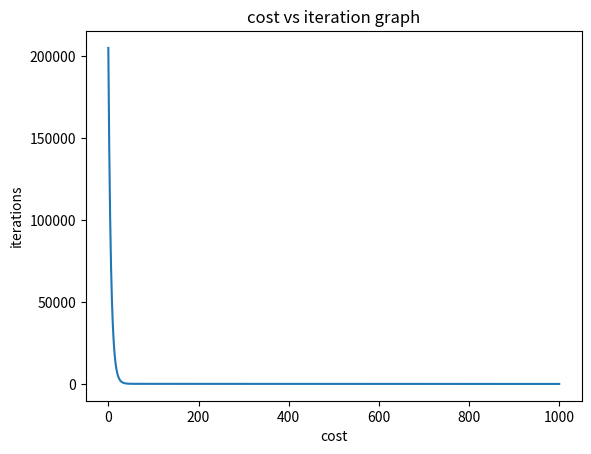

Python code for this plot:
import numpy as np
import matplotlib.pyplot as plt

train_x = np.array([1, 2, 3, 4], dtype=float)
train_y = np.array([300, 500, 700, 900], dtype=float)

"""
f_wb[i] = x[i] * w + b
linear equation, w is the slope (weight), b is the intercept (bias)
"""
def hyp_func(x, w, b):
    # return x * w + b -> numpy vectorization
    m = x.shape[0]
    f_wb = np.zeros(m)
    for i in range(m):
        f_wb[i] = x[i] * w + b
    return f_wb

w_test1 = 200
b_test1 = 100
y_hat_test1 = hyp_func(train_x, w_test1, b_test1) 

# print(f"target values: {train_y}")
# print(f"predicted values: {y_hat}")

# plt.plot(train_x, y_hat_test1, c='r', label='prediction')
# plt.scatter(train_x, train_y, c='b', label='target')
# plt.xlabel("x")
# plt.ylabel("y")
# plt.title("Hypothesis function first test")
# plt.show()

"""
the real problem is how to choose the right value for w and b
we can measure how wrong the model is by summing the square errors (prediction - target)
mean squared error style cost function (MSE): J(w,b) = 1/2m * sigma(i=1, i=m)(error)**2; error = y_hat[i] - y[i]
small J -> good line (good prediction)
large J -> bad line (bad prediction)
so, 'training' means finding {w,b} that minimize J(w,b)
"""

def cost_func(x, y, w, b):
    m = x.shape[0]
    f_wb = hyp_func(x, w, b)
    j_wb = 0
    for i in range(m):
        error = f_wb[i] - y[i]
        j_wb += error ** 2
    j_wb /= (2 * m)
    return j_wb

# w_test2 = 100
# b_test2 = 50
# J_wb_test2 = cost_func(train_x, train_y, w_test2, b_test2)
# print(f"cost function (w = {w_test2}, b = {b_test2}): J = {J_wb_test2:.2f}")
# w_test3 = 199
# b_test3 = 99
# J_wb_test3 = cost_func(train_x, train_y, w_test3, b_test3)
# print(f"cost function (w = {w_test3}, b = {b_test3}): J = {J_wb_test3:.2f}")
# w_test4 = 200
# b_test4 = 100
# J_wb_test4 = cost_func(train_x, train_y, w_test4, b_test4)
# print(f"cost function (w = {w_test4}, b = {b_test4}): J = {J_wb_test4:.2f}")

"""
to improve w and b, we now need to use gradient descent algorithm
the intuition is that gradient tells us which direction increases the cost, so we subtract the gradients (dj_dw,dj_db) to move toward lower cost

batch gradient descent computes the gradient of the cost function using the entire training dataset for each iteration

dj_dw = 1/m * sigma(i=1, i=m)(error)*x[i]
dj_db = 1/m * sigma(i=1, i=m)(error)
w = w - alpha*dj_dw
b = b - alpha*dj_db

vectorized: dj_dw = 1/m * X.T(error)
"""
def par_deriv(x, y, w, b):
    m = x.shape[0]
    f_wb = hyp_func(x, w, b)
    dj_dw, dj_db = 0., 0.
    for i in range(m):
        error = f_wb[i] - y[i]
        dj_dw += error * x[i]
        dj_db += error
    dj_dw /= m
    dj_db /= m
    return dj_dw, dj_db

def vectorized_par_deriv(X, y, w, b):
    m = X.shape[0]
    f_wb = X @ w + b
    error = f_wb - y
    dj_dw = (X.T @ error) / m
    dj_db = np.sum(error) / m
    return dj_dw, dj_db

def grad_desc(x, y, w, b, iterations, alpha):
    J_history = [cost_func(x, y, w, b)]
    w_history = [w]
    for i in range(iterations):
        dj_dw, dj_db = par_deriv(x, y, w, b)
        w = w - alpha * dj_dw
        b = b - alpha * dj_db   
        J_history.append(cost_func(x, y, w, b))
        w_history.append(w)
    return w, b, J_history, w_history

iterations_test1 = 1000
alpha_test1 = 1.0e-2  # learning rate
w_test5, b_test5 = 0., 0.
w_final, b_final, J_history, w_history = grad_desc(train_x, train_y, w_test5, b_test5, iterations_test1, alpha_test1)
print(f"after gradient descent: w = {w_final},   b = {b_final}")
plt.plot(J_history)
plt.xlabel("cost")
plt.ylabel("iterations")
plt.title("cost vs iteration graph")
plt.show()  

# print(f"after gradient descent: w = {w_final},   b = {b_final}")
# plt.scatter(train_x, train_y, c='b', label='target')
# f_wb_final = hyp_func(train_x, w_final, b_final)
# plt.plot(train_x, f_wb_final, c='r', label='prediction')
# plt.xlabel("x")
# plt.ylabel("y")
# plt.title("Plot after finding paramaters w and b with gradient descent")
# plt.show()
